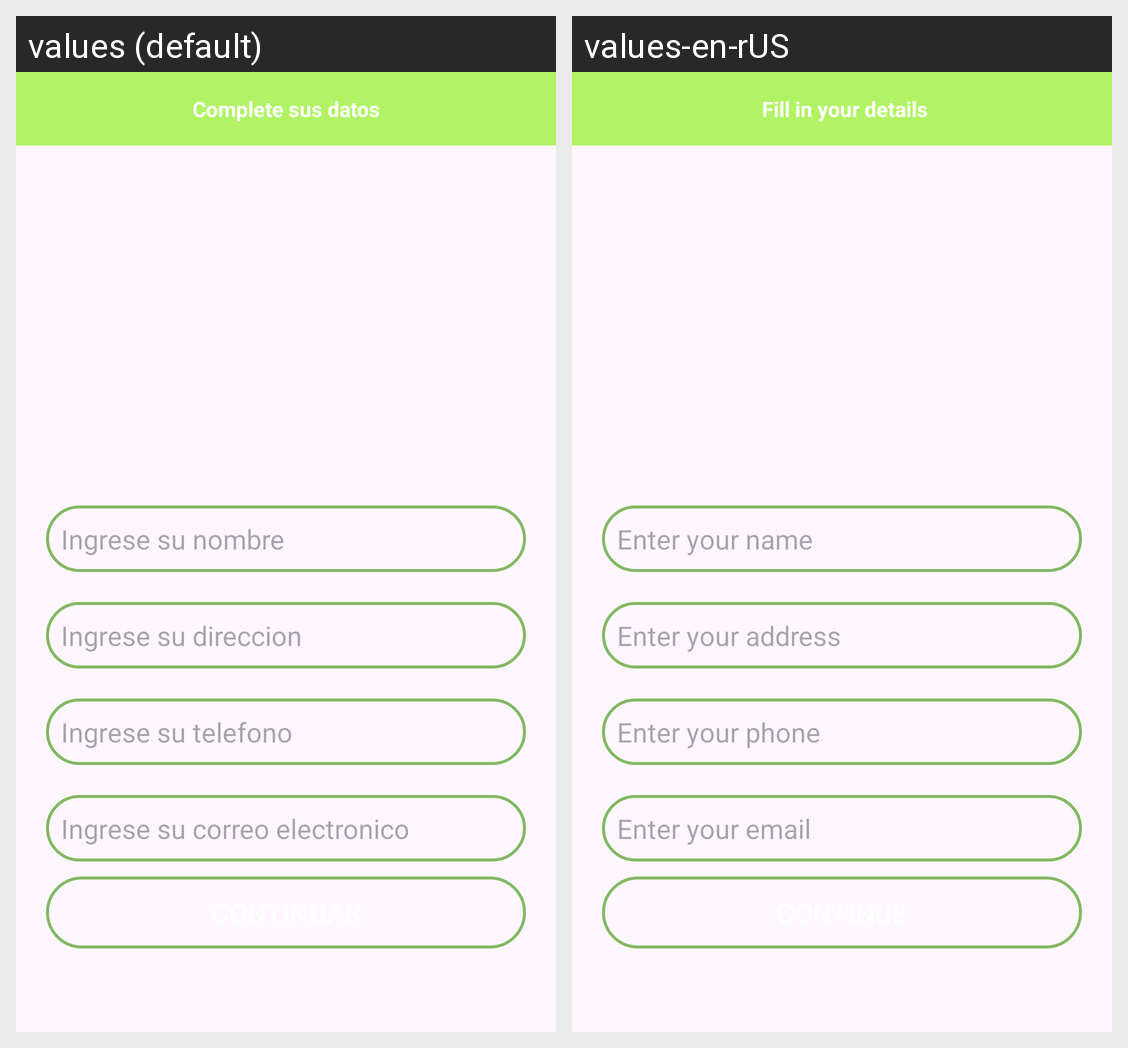

Translations of the strings shown on this Android screen, per locale in the grid:
Android screen res/layout/activity_setup.xml rendered under 2 locales, left to right: values (default), values-en-rUS. Device: Nexus 5 (rendered at 1080×1920; each locale shown at half size, 540×960, under a caption strip naming it); theme Theme.Goodeatingfin.
Strings drawn on this screen, with the default value and each locale's value (text and hints the layout hard-codes, and strings that could not be matched under every locale, appear in the picture but are not listed):

complete_sus_datos
  values: Complete sus datos
  values-en-rUS:  Fill in your details

ingrese_su_nombre
  values: Ingrese su nombre
  values-en-rUS: Enter your name

ingrese_su_direccion
  values: Ingrese su direccion
  values-en-rUS: Enter your address

ingrese_su_telefono
  values: Ingrese su telefono
  values-en-rUS: Enter your phone

ingrese_su_correo_electronico
  values: Ingrese su correo electronico
  values-en-rUS: Enter your email
